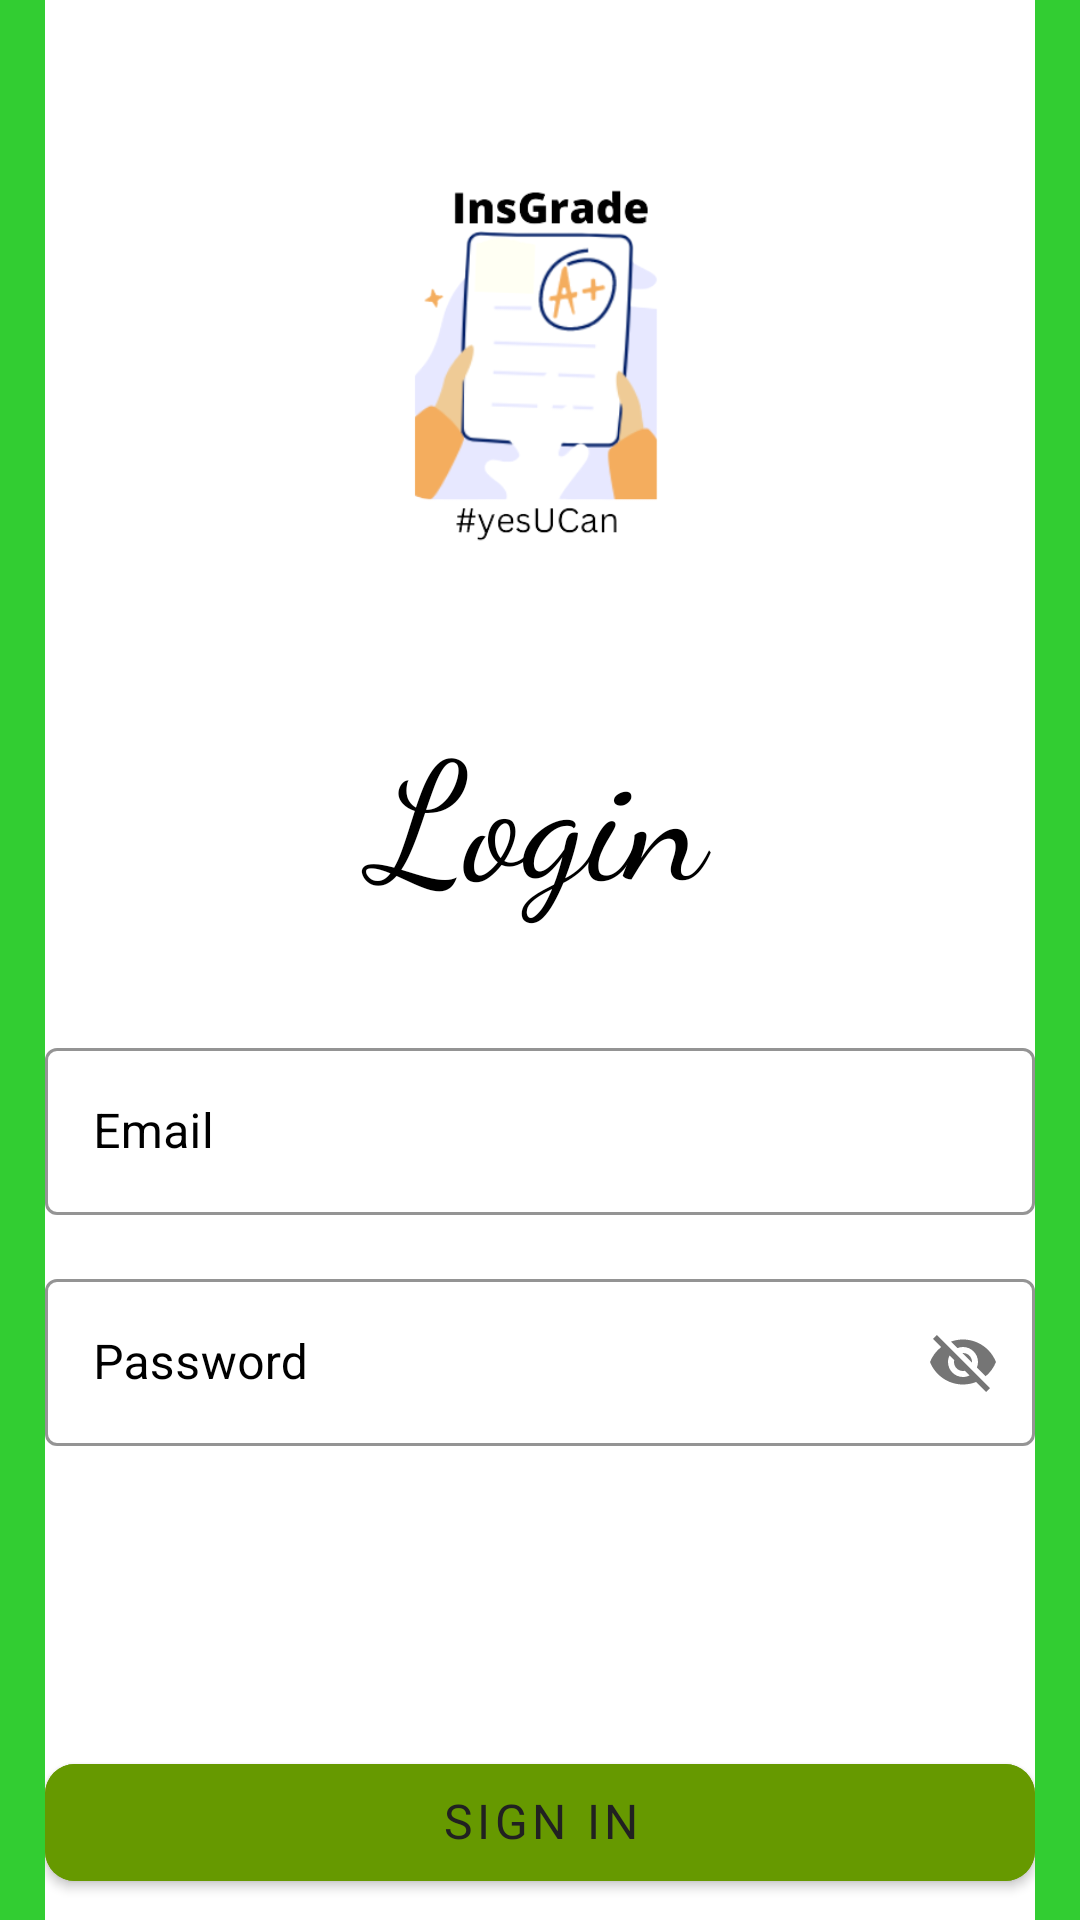

Here is an Android app screen rendered from its layout file. Give the layout XML and the strings, colors and styles it references.
<!-- AndroidManifest.xml: application theme Theme.InsGrade -->
<!-- res/layout/login.xml -->
<?xml version="1.0" encoding="utf-8"?>
<ScrollView xmlns:android="http://schemas.android.com/apk/res/android"
    xmlns:app="http://schemas.android.com/apk/res-auto"
    xmlns:tools="http://schemas.android.com/tools"
    android:layout_width="match_parent"
    android:layout_height="match_parent"
    android:background="#32CD32"
    android:scrollbars="none"
    tools:context=".LoginActivity">

    <LinearLayout
        android:layout_width="match_parent"
        android:layout_height="wrap_content"
        android:layout_marginStart="15dp"
        android:layout_marginEnd="15dp"
        android:background="#FFFFFF"
        android:orientation="vertical"
        android:soundEffectsEnabled="false"
        android:splitMotionEvents="false">

        <androidx.constraintlayout.widget.ConstraintLayout
            android:layout_width="match_parent"
            android:layout_height="wrap_content"
            android:layout_marginTop="32dp">

            <ImageView
                android:id="@+id/imageView"
                android:layout_width="190dp"
                android:layout_height="150dp"
                android:layout_marginStart="10dp"
                android:layout_marginTop="10dp"
                android:layout_marginEnd="10dp"
                android:adjustViewBounds="true"
                android:cropToPadding="true"
                android:scaleType="centerCrop"
                android:src="@drawable/insgradelogo"
                app:layout_constraintBottom_toBottomOf="parent"
                app:layout_constraintEnd_toEndOf="parent"
                app:layout_constraintHorizontal_bias="0.492"
                app:layout_constraintStart_toStartOf="parent"
                app:layout_constraintTop_toTopOf="parent"
                app:layout_constraintVertical_bias="0.0" />


        </androidx.constraintlayout.widget.ConstraintLayout>


        <TextView
            android:layout_width="match_parent"
            android:layout_height="wrap_content"
            android:layout_marginTop="40dp"
            android:fontFamily="cursive"
            android:text="Login"
            android:textAlignment="center"
            android:textColor="@color/black"
            android:textSize="55sp" />

        <com.google.android.material.textfield.TextInputLayout
            style="@style/Widget.MaterialComponents.TextInputLayout.OutlinedBox"
            android:layout_width="match_parent"
            android:layout_height="wrap_content"
            android:layout_marginTop="36dp"
            android:hint="Email"
            android:textColorHint="@color/black"
            app:boxStrokeColor="@color/black">

            <com.google.android.material.textfield.TextInputEditText
                android:id="@+id/edtSignInEmail"
                android:layout_width="match_parent"
                android:layout_height="wrap_content"
                android:inputType="textEmailAddress"
                android:singleLine="true"
                android:textColor="@color/black" />

        </com.google.android.material.textfield.TextInputLayout>

        <com.google.android.material.textfield.TextInputLayout
            style="@style/Widget.MaterialComponents.TextInputLayout.OutlinedBox"
            android:layout_width="match_parent"
            android:layout_height="wrap_content"
            android:layout_marginTop="16dp"
            android:hint="Password"
            android:textColorHint="@color/black"
            app:boxStrokeColor="@color/black"
            app:passwordToggleEnabled="true">

            <com.google.android.material.textfield.TextInputEditText
                android:id="@+id/edtSignInPassword"
                android:layout_width="match_parent"
                android:layout_height="wrap_content"
                android:inputType="textEmailAddress"
                android:singleLine="true"
                android:textColor="@color/black" />

        </com.google.android.material.textfield.TextInputLayout>

        <ProgressBar
            android:id="@+id/signInProgressBar"
            android:layout_width="50dp"
            android:layout_height="50dp"
            android:layout_gravity="center_horizontal"
            android:visibility="invisible" />

        <FrameLayout
            android:layout_width="match_parent"
            android:layout_height="wrap_content"
            android:layout_marginTop="50dp">

        </FrameLayout>

        <LinearLayout
            android:layout_width="wrap_content"
            android:layout_height="wrap_content" />


        <com.google.android.material.button.MaterialButton
            android:id="@+id/btnSignIn"
            android:layout_width="match_parent"
            android:layout_height="wrap_content"
            android:backgroundTint="@android:color/holo_green_dark"
            android:fontFamily="@font/abril_fatface"
            android:includeFontPadding="false"
            android:paddingStart="20dp"
            android:paddingTop="10dp"
            android:paddingEnd="20dp"
            android:paddingBottom="10dp"
            android:text="Sign In"
            android:textColor="#212121"
            android:textSize="16sp"
            app:cornerRadius="10dp" />

        <LinearLayout
            android:layout_width="match_parent"
            android:layout_height="wrap_content"
            android:layout_marginTop="32dp"
            android:gravity="center"
            android:orientation="horizontal">

            <TextView
                android:layout_width="wrap_content"
                android:layout_height="wrap_content"
                android:text="Don't Have an Account ?"
                android:textColor="@color/black"
                android:textSize="14sp" />

            <TextView
                android:id="@+id/txtSignUp"
                android:layout_width="wrap_content"
                android:layout_height="wrap_content"
                android:layout_marginStart="10dp"
                android:text="Sign Up"
                android:textSize="14sp" />

        </LinearLayout>

    </LinearLayout>
</ScrollView>
<!-- resources referenced by this layout -->
<resources>
  <!-- drawable insgradelogo: png bitmap (drawable, 38641 bytes) -->
  <style name="Theme.InsGrade" parent="Theme.MaterialComponents.DayNight.NoActionBar">
          
          <item name="colorPrimary">@color/purple_500</item>
          <item name="colorPrimaryVariant">@color/purple_700</item>
          <item name="colorOnPrimary">@color/white</item>
          
          <item name="colorSecondary">@color/teal_200</item>
          <item name="colorSecondaryVariant">@color/teal_700</item>
          <item name="colorOnSecondary">@color/black</item>
          
          <item name="android:statusBarColor" tools:targetApi="l">?attr/colorPrimaryVariant</item>
          
      </style>
  <!-- not gathered from this repository: default colours our renderer supplied (Android Studio template values) -->
  <color name="purple_500">#FF6200EE</color>
  <color name="purple_700">#FF3700B3</color>
  <color name="teal_200">#FF03DAC5</color>
  <color name="teal_700">#FF018786</color>
  <color name="black">#FF000000</color>
  <color name="white">#FFFFFFFF</color>
</resources>
